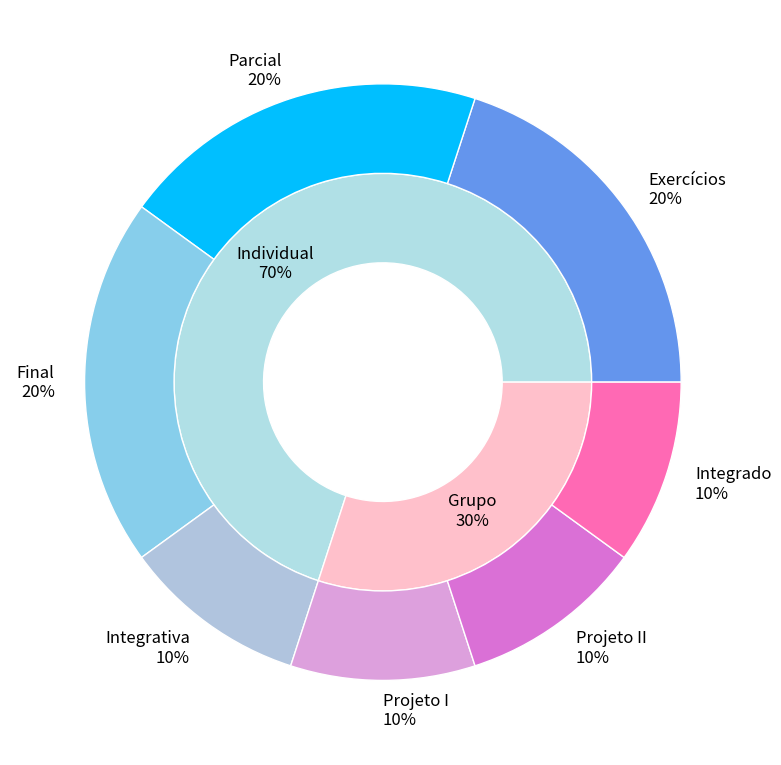

This chart was generated by the following Python code:
import matplotlib.pyplot as plt
from io import StringIO

fig, ax = plt.subplots(1, 1)

fig.set_size_inches(8, 8)

size = 0.3

outer_colors = ['powderblue', 'pink']
inner_colors = [
    'cornflowerblue', 'deepskyblue', 'skyblue', 'lightsteelblue',
    'plum', 'orchid', 'hotpink'
]

ax.pie(
    [70, 30],
    radius=1-size,
    colors=outer_colors,
    wedgeprops=dict(width=size, edgecolor='w'),
    textprops={
        'fontsize': 12
    }
)

ax.pie(
    [20, 20, 20, 10, 10, 10, 10],
    labels=[
        'Exercícios\n20%', 'Parcial\n20%', 'Final\n20%', 'Integrativa\n10%',
        'Projeto I\n10%', 'Projeto II\n10%', 'Integrado\n10%'
    ],
    radius=1,
    colors=inner_colors,
    wedgeprops=dict(width=size, edgecolor='w'),
    textprops={
        'fontsize': 12
    }
)

ax.set(aspect="equal")
ax.text(-.36, .35, "Individual\n70%", color='black', fontsize=12, ha='center')
ax.text(.3, -.48, "Grupo\n30%", color='black', fontsize=12, ha='center')


# ax[1].pie(
#     [20, 20, 20, 10, 10, 10, 10],
#     labels=[
#         'Exercícios', 'Parcial', 'Final', 'Integrativa',
#         'Projeto I', 'Projeto II', 'Integrado'
#     ],
#     autopct='%1.0f%%',
#     colors=inner_colors,
# )

ax.set(aspect="equal")

plt.tight_layout()

# Display the plot
buffer = StringIO()
plt.savefig(buffer, format="svg", transparent=True)
print(buffer.getvalue())
